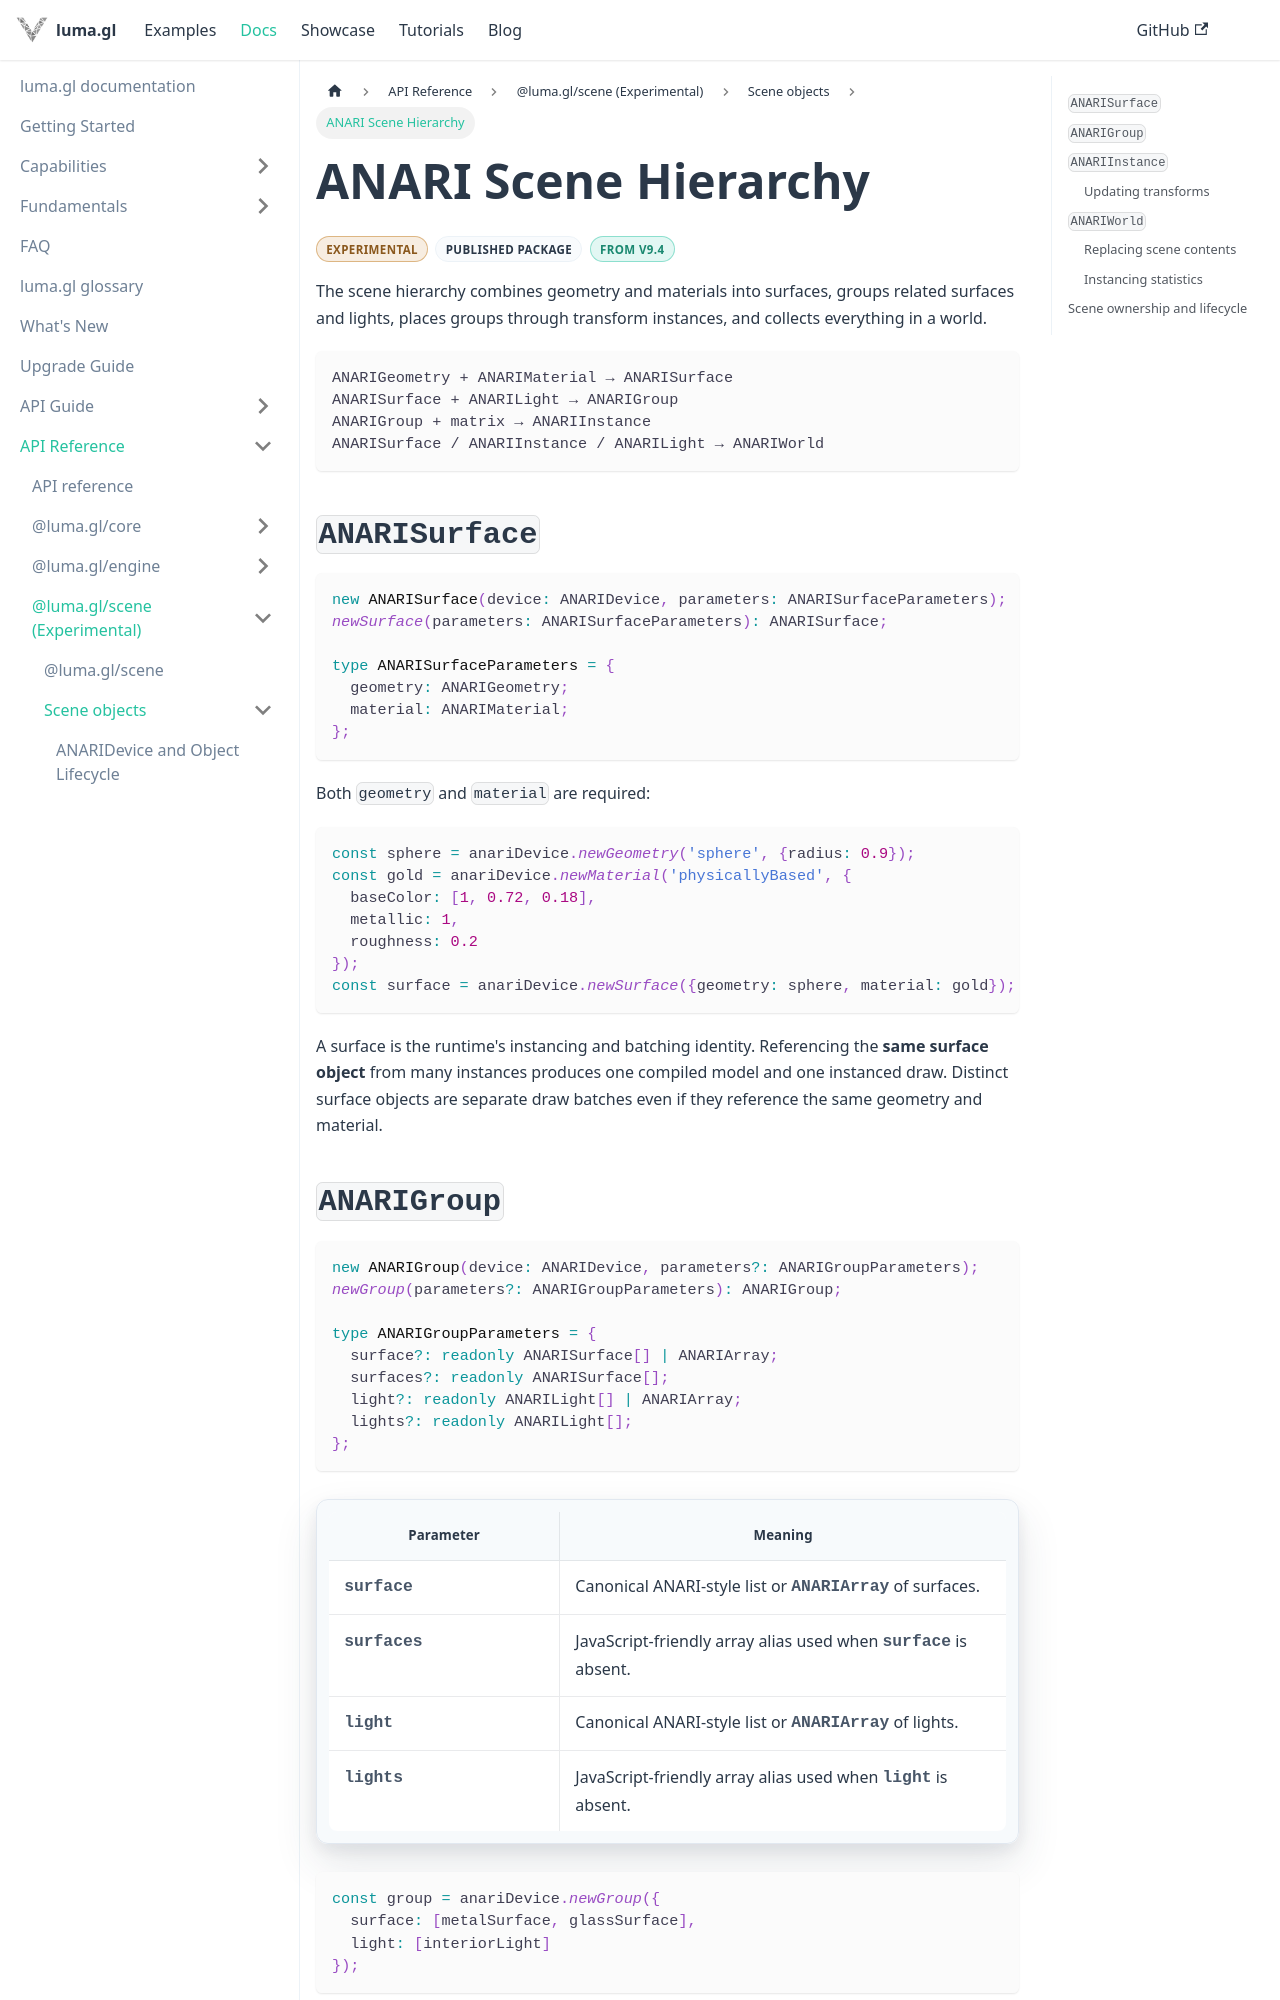

repository: visgl/luma.gl · page: docs/api-reference/scene/anari-scene.html · generator: docusaurus

import {DocumentationBadge, DocumentationBadges} from '@site/src/components/docs/documentation-badges';

# ANARI Scene Hierarchy

<DocumentationBadges>
  <DocumentationBadge tone="experimental">Experimental</DocumentationBadge>
  <DocumentationBadge tone="version">From v10</DocumentationBadge>
</DocumentationBadges>

The scene hierarchy combines geometry and materials into surfaces, groups related surfaces and lights, places groups through transform instances, and collects everything in a world.

```text
ANARIGeometry + ANARIMaterial → ANARISurface
ANARISurface + ANARILight → ANARIGroup
ANARIGroup + matrix → ANARIInstance
ANARISurface / ANARIInstance / ANARILight → ANARIWorld
```

## `ANARISurface`

```ts
new ANARISurface(device: ANARIDevice, parameters: ANARISurfaceParameters);
newSurface(parameters: ANARISurfaceParameters): ANARISurface;

type ANARISurfaceParameters = {
  geometry: ANARIGeometry;
  material: ANARIMaterial;
};
```

Both `geometry` and `material` are required:

```ts
const sphere = anariDevice.newGeometry('sphere', {radius: 0.9});
const gold = anariDevice.newMaterial('physicallyBased', {
  baseColor: [1, 0.72, 0.18],
  metallic: 1,
  roughness: 0.2
});
const surface = anariDevice.newSurface({geometry: sphere, material: gold});
```

A surface is the runtime's instancing and batching identity. Referencing the **same surface object** from many instances produces one compiled model and one instanced draw. Distinct surface objects are separate draw batches even if they reference the same geometry and material.
